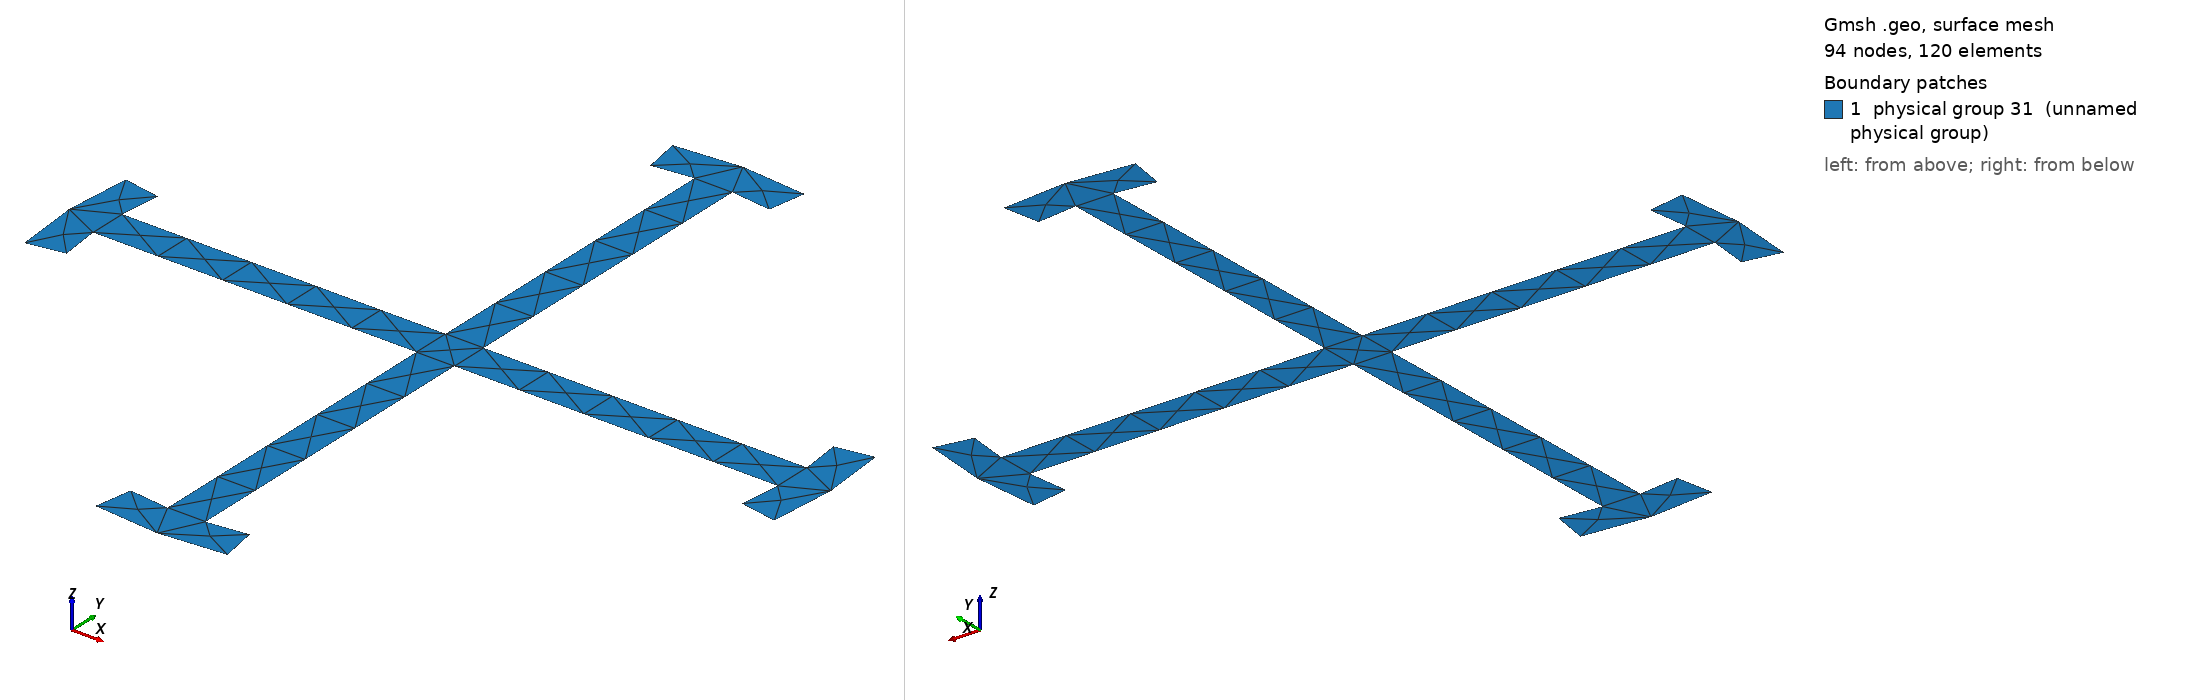

Gmsh geometry script, surface-meshed: 94 nodes, 120 surface elements. Boundary patches (legend numbers): 1 physical group 31 (unnamed physical group). Left view from above one corner, right view from below the opposite corner. Legend entries are the model's physical surfaces. The drawing asked Gmsh for element sizes between 1% and 20% of the model's largest extent; the script's own settings can give other sizes.

=== circled_cross.geo (drawn) ===
// a cross with circular arcs on the ends of its arms, or optionally a gammadion
// specify the parameters positive_arc_angle and negative_arc_angle (in degrees) to control
// the circular arcs at the ends of the arms

If (!Exists(width))
    width = 1e-3;
EndIf

If (!Exists(r_outer))
    r_outer = 10e-3;
EndIf

If (!Exists(positive_arc_angle))
    positive_arc_angle = 10.0;
EndIf

If (!Exists(negative_arc_angle))
    negative_arc_angle = positive_arc_angle;
EndIf

If (!Exists(complementary_radius))
    complementary_radius = 0.0;
EndIf

If (!Exists(mesh_tol))
    mesh_tol=2e-3;
EndIf
    
negative_arc_angle = negative_arc_angle/180.0*Pi;
positive_arc_angle = positive_arc_angle/180.0*Pi;

p = newp-1;

r_inner = r_outer-width;

// Define the dipole
// define all points on the face
Point(p+1) = {0, 0, 0, mesh_tol};

Point(p+2) = {-0.5*width, 0.5*width, 0, mesh_tol};

y_inner = Sqrt(r_inner^2 -(0.5*width)^2);
y_outer = Sqrt(r_outer^2 -(0.5*width)^2);

Point(p+3) = {-0.5*width, y_inner, 0.0, mesh_tol};

If (negative_arc_angle != 0.0)
    Point(p+4) = {-r_inner*Sin(negative_arc_angle), r_inner*Cos(negative_arc_angle), 0.0, mesh_tol};
    Point(p+5) = {-r_outer*Sin(negative_arc_angle), r_outer*Cos(negative_arc_angle), 0.0, mesh_tol};
EndIf

If (negative_arc_angle == 0.0)
    Point(p+4) = {-0.5*width, 0.5*(y_inner+y_outer), 0.0, mesh_tol};
    Point(p+5) = {-0.5*width, y_outer, 0.0, mesh_tol};
EndIf

If (positive_arc_angle != 0.0)
    Point(p+6) = {r_outer*Sin(positive_arc_angle), r_outer*Cos(positive_arc_angle), 0.0, mesh_tol};
    Point(p+7) = {r_inner*Sin(positive_arc_angle), r_inner*Cos(positive_arc_angle), 0.0, mesh_tol};
EndIf

If (positive_arc_angle == 0.0)
    Point(p+6) = {0.5*width, y_outer, 0.0, mesh_tol};
    Point(p+7) = {0.5*width, 0.5*(y_inner+y_outer), 0.0, mesh_tol};
EndIf

Point(p+8) = {0.5*width, y_inner, 0.0, mesh_tol};

l = newl-1;

Line(l+1) = {p+2, p+3};

If (negative_arc_angle != 0.0)
    Circle(l+2) = {p+3, p+1, p+4};
EndIf
If (negative_arc_angle == 0.0)
    Line(l+2) = {p+3, p+4};
EndIf

Line(l+3) = {p+4, p+5};
Circle(l+4) = {p+5, p+1, p+6};
Line(l+5) = {p+6, p+7};

If (positive_arc_angle != 0.0)
    Circle(l+6) = {p+7, p+1, p+8};
EndIf
If (positive_arc_angle == 0.0)
    Line(l+6) = {p+7, p+8};
EndIf


copy1[] = Rotate {{0, 0, 1}, {0, 0, 0}, -0.5*Pi} {Duplicata {Point {p+2, p+3, p+4, p+5, p+6, p+7, p+8 }; Line {l+1, l+2, l+3, l+4, l+5, l+6 };}};
copy2[] = Rotate {{0, 0, 1}, {0, 0, 0}, Pi} {Duplicata {Point {p+2, p+3, p+4, p+5, p+6, p+7, p+8 }; Line {l+1, l+2, l+3, l+4, l+5, l+6 };}};
copy3[] = Rotate {{0, 0, 1}, {0, 0, 0}, 0.5*Pi} {Duplicata {Point {p+2, p+3, p+4, p+5, p+6, p+7, p+8 }; Line {l+1, l+2, l+3, l+4, l+5, l+6 };}};

l2 = newl-1;

Line(l2+1) = {p+8, copy1[0]};
Line(l2+2) = {copy1[6], copy2[0]};
Line(l2+3) = {copy2[6], copy3[0]};
Line(l2+4) = {copy3[6], l+2};

ll = newll;


Line Loop(ll) = {l+1, l+2, l+3, l+4, l+5, l+6, l2+1,
                       copy1[7], copy1[8], copy1[9], copy1[10], copy1[11], copy1[12], l2+2,
                       copy2[7], copy2[8], copy2[9], copy2[10], copy2[11], copy2[12], l2+3,
                       copy3[7], copy3[8], copy3[9], copy3[10], copy3[11], copy3[12], l2+4};

s = news;

If (complementary_radius == 0.0)
    Plane Surface(s) = {ll};
    Physical Surface(s+1) = {s};
EndIf

// Optionally, create the complementary structure, and embed it
// in a circle of given radius. Setting this radius to 0 (the default)
// means that the positive structure will be created.
If (complementary_radius != 0.0)
    p2 = newp-1;
    Point(p2+1) = {complementary_radius, 0, 0, mesh_tol};
    Point(p2+2) = {0, complementary_radius, 0, mesh_tol};
    Point(p2+3) = {-complementary_radius, 0, 0, mesh_tol};
    Point(p2+4) = {0, -complementary_radius, 0, mesh_tol};
    
    l = newl-1;
    Circle(l+1) = {p2+1, p+1, p2+2};
    Circle(l+2) = {p2+2, p+1, p2+3};
    Circle(l+3) = {p2+3, p+1, p2+4};
    Circle(l+4) = {p2+4, p+1, p2+1};
    
    Line Loop(ll+1) = {l+1, l+2, l+3, l+4};
    
    Plane Surface(s) = {ll+1, ll};
    Physical Surface(s+1) = {s};
EndIf
